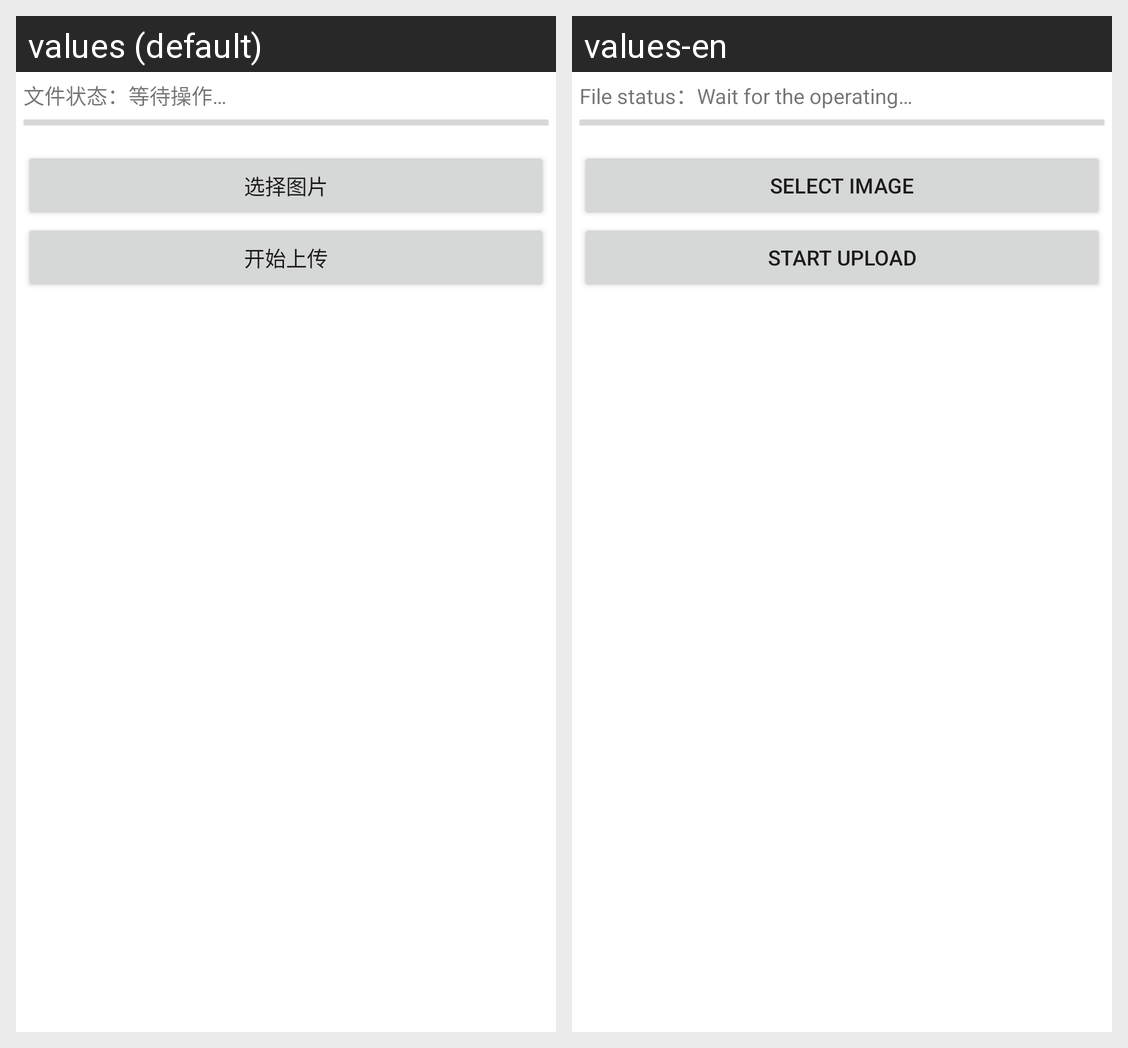

For this localized Android screen grid, give each drawn string resource with its value in every locale shown.
Android screen res/layout/activity_upload_album.xml rendered under 2 locales, left to right: values (default), values-en. Device: Nexus 5 (rendered at 1080×1920; each locale shown at half size, 540×960, under a caption strip naming it); theme AppTheme.Main.
Strings drawn on this screen, with the default value and each locale's value (text and hints the layout hard-codes, and strings that could not be matched under every locale, appear in the picture but are not listed):

upload_file_status
  values: 文件状态：
  values-en: File status：

upload_file_status_wait
  values: 等待操作…
  values-en: Wait for the operating…

upload_file_select_album
  values: 选择图片
  values-en: Select image

upload_start
  values: 开始上传
  values-en: Start upload
